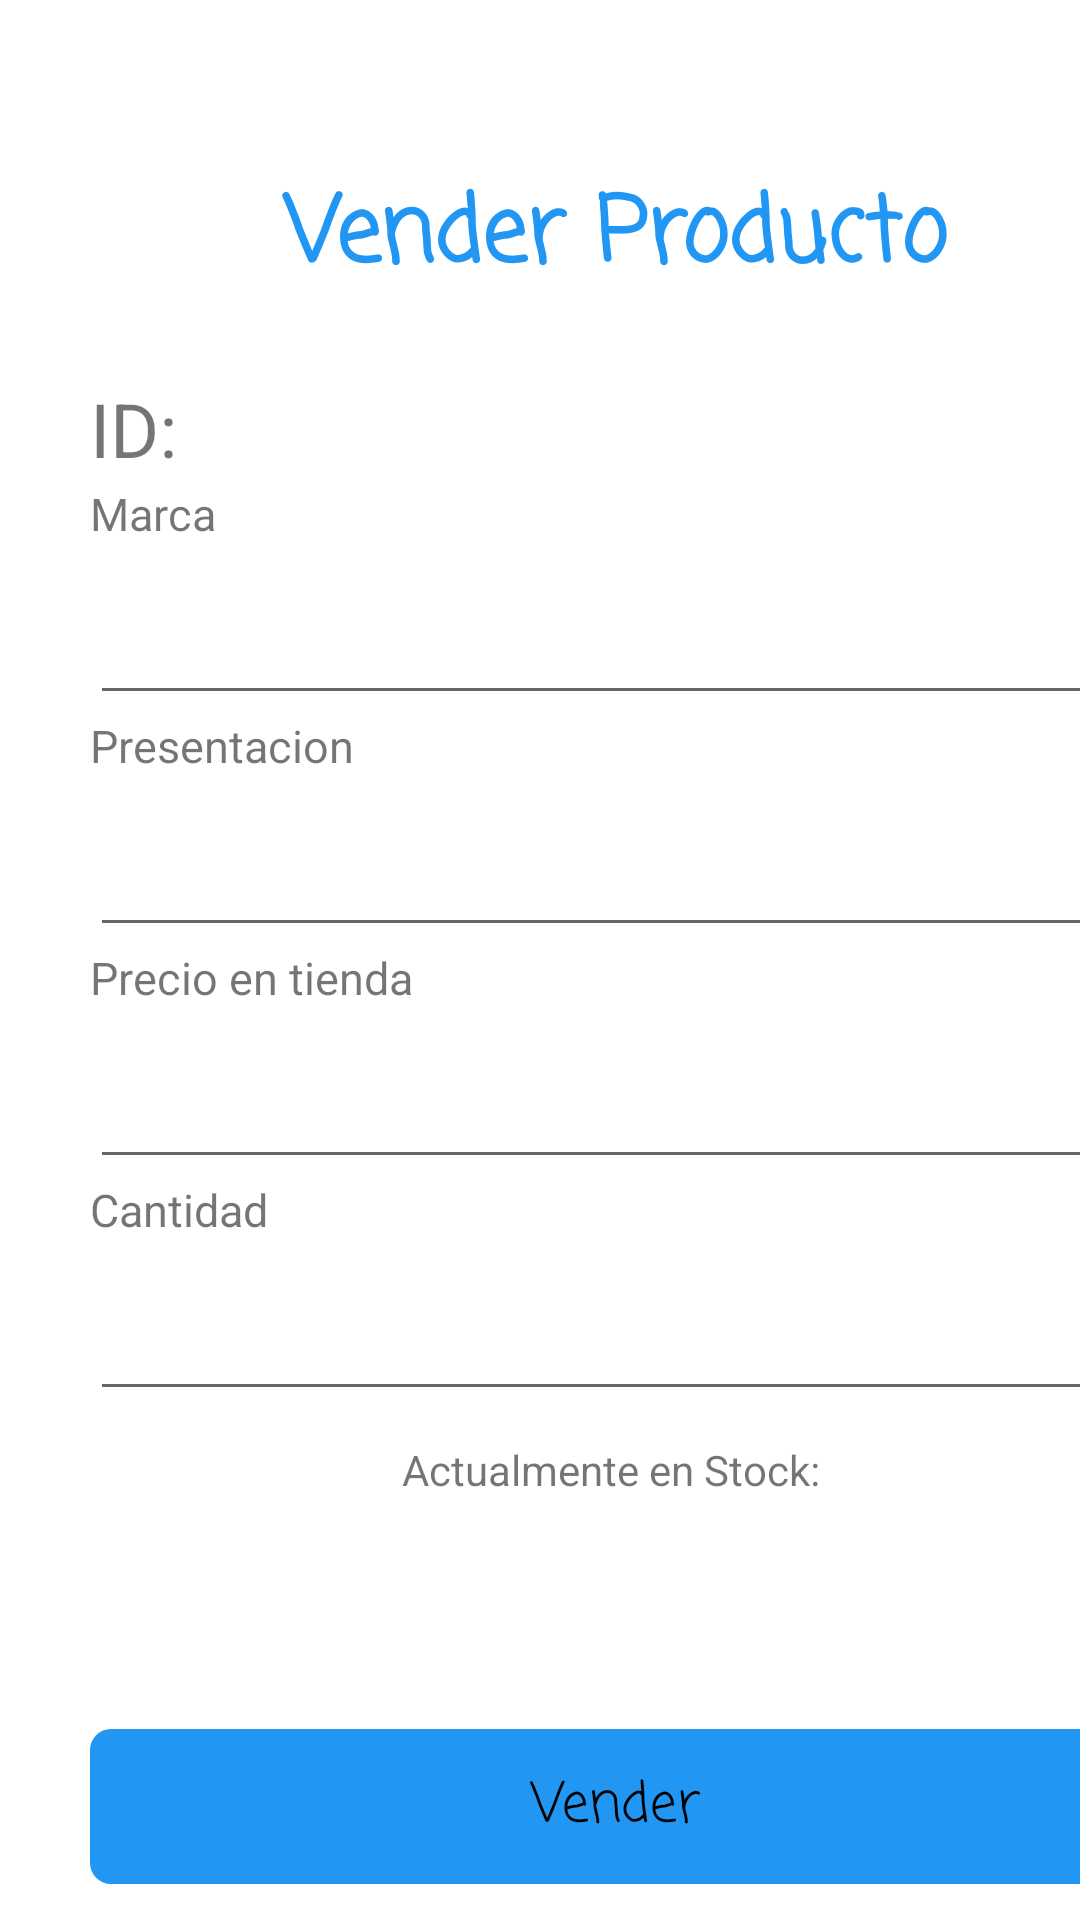

Produce the Android XML layout that renders to this screen, including the resource entries it uses.
<!-- AndroidManifest.xml: application theme AppTheme -->
<!-- res/layout/activity_detalle_producto.xml -->
<?xml version="1.0" encoding="utf-8"?>
<LinearLayout xmlns:android="http://schemas.android.com/apk/res/android"
    xmlns:app="http://schemas.android.com/apk/res-auto"
    xmlns:tools="http://schemas.android.com/tools"
    android:layout_width="match_parent"
    android:layout_height="match_parent"
    tools:context=".DetalleProductoActivity"
    android:orientation="vertical">

    <LinearLayout
        android:layout_marginLeft="30dp"
        android:layout_width="350dp"
        android:layout_height="match_parent"
        android:orientation="vertical">
        <TextView
            android:id="@+id/textView4"
            android:layout_width="match_parent"
            android:layout_height="70dp"
            android:layout_marginTop="56dp"
            android:fontFamily="casual"
            android:text="Vender Producto"
            android:textAlignment="center"
            android:textColor="#2196F3"
            android:textSize="30sp"
            android:textStyle="bold"
            app:layout_constraintBottom_toTopOf="@+id/btnRegistrarProds"
            app:layout_constraintEnd_toEndOf="parent"
            app:layout_constraintHorizontal_bias="0.494"
            app:layout_constraintStart_toStartOf="parent"
            app:layout_constraintTop_toTopOf="parent"
            app:layout_constraintVertical_bias="0.0" />

        <LinearLayout
            android:layout_width="match_parent"
            android:layout_height="wrap_content"
            android:orientation="horizontal">
        <TextView
            android:textSize="25dp"
            android:text="ID: "
            android:layout_width="wrap_content"
            android:layout_height="35dp"
            android:textAlignment="center"/>
>
            <TextView
                android:textSize="25dp"
                android:id="@+id/tvID"
                android:layout_width="wrap_content"
                android:layout_height="35dp"
                android:textAlignment="center"/>


        </LinearLayout>


        <TextView
            android:layout_width="match_parent"
            android:layout_height="wrap_content"
            android:text="Marca"
            android:textSize="15dp"/>

        <EditText
            android:id="@+id/etMarcaDet"
            android:layout_width="match_parent"
            android:layout_height="47dp"
            android:layout_marginTop="10dp"
            android:ems="10"
            android:fontFamily="casual"
            android:inputType="text"
            app:layout_constraintEnd_toEndOf="parent"
            app:layout_constraintStart_toStartOf="parent" />
        <TextView
            android:layout_width="match_parent"
            android:layout_height="wrap_content"
            android:text="Presentacion"
            android:textSize="15dp"/>

        <EditText
            android:id="@+id/etPresentacionDet"
            android:layout_width="match_parent"
            android:layout_height="47dp"
            android:layout_marginTop="10dp"
            android:ems="10"
            android:fontFamily="casual"
            android:inputType="text"
            app:layout_constraintEnd_toEndOf="parent"
            app:layout_constraintStart_toStartOf="parent" />
        <TextView
            android:layout_width="match_parent"
            android:layout_height="wrap_content"
            android:text="Precio en tienda"
            android:textSize="15dp"/>

        <EditText
            android:id="@+id/etPreTiendaDet"
            android:layout_width="match_parent"
            android:layout_height="47dp"
            android:layout_marginTop="10dp"
            android:ems="10"
            android:fontFamily="casual"
            android:inputType="text"
            app:layout_constraintEnd_toEndOf="parent"
            app:layout_constraintStart_toStartOf="parent" />
        <TextView
            android:layout_width="match_parent"
            android:layout_height="wrap_content"
            android:text="Cantidad"
            android:textSize="15dp"/>

        <EditText
            android:id="@+id/etCantidadDet"
            android:layout_width="match_parent"
            android:layout_height="47dp"
            android:layout_marginTop="10dp"
            android:ems="10"
            android:fontFamily="casual"
            android:inputType="textPersonName"
            app:layout_constraintEnd_toEndOf="parent"
            app:layout_constraintStart_toStartOf="parent" />
        <TextView
            android:layout_marginTop="10dp"
            android:layout_width="match_parent"
            android:layout_height="wrap_content"
            android:text="Actualmente en Stock: "
            android:textAlignment="center"/>

        <TextView
            android:id="@+id/tvCantiBase"
            android:layout_width="match_parent"
            android:layout_height="wrap_content"
            android:layout_marginTop="10dp"
            android:text=""
            android:textAlignment="center" />

        <Button
            android:id="@+id/btnVender"
            style="@style/botonNormal"
            android:layout_width="match_parent"
            android:layout_height="wrap_content"
            android:layout_marginTop="48dp"
            android:background="@drawable/shape"
            android:fontFamily="casual"
            android:text="Vender"
            android:textAlignment="center"
            app:layout_constraintBottom_toTopOf="@+id/tviniRegistrarse"
            app:layout_constraintEnd_toEndOf="parent"
            app:layout_constraintHorizontal_bias="0.486"
            app:layout_constraintStart_toStartOf="parent"
            app:layout_constraintTop_toBottomOf="@+id/etiniPass"
            app:layout_constraintVertical_bias="0.0" />


    </LinearLayout>


</LinearLayout>
<!-- resources referenced by this layout -->
<resources>
  <!-- drawable shape (drawable) -->
  <?xml version="1.0" encoding="utf-8"?>
  <shape xmlns:android="http://schemas.android.com/apk/res/android" >
  
      <corners
          android:bottomLeftRadius="7dp"
          android:bottomRightRadius="7dp"
          android:topLeftRadius="7dp"
          android:topRightRadius="7dp" />
      <solid android:color="@color/colorPrimary"></solid>
  </shape>
  <style name="botonNormal" parent="android:Widget.Button">
          <item name="android:fontFamily">sans-serif</item>
          <item name="android:textAllCaps">false</item>
          <item name="android:padding">12dp</item>
          <item name="android:textSize">18dp</item>
      </style>
  <style name="AppTheme" parent="Theme.AppCompat.Light.NoActionBar">
          
          <item name="colorPrimary">@color/colorPrimary</item>
          <item name="colorPrimaryDark">@color/colorPrimaryDark</item>
          <item name="colorAccent">@color/colorAccent</item>
          <item name="android:windowBackground">@color/white</item>
          <item name="android:buttonStyle">@color/colorPrimary</item>
  
      </style>
  <color name="colorPrimary">#2196F3</color>
  <color name="colorPrimaryDark">#00574B</color>
  <color name="colorAccent">#D81B60</color>
  <color name="white">#FFFFFF</color>
</resources>
